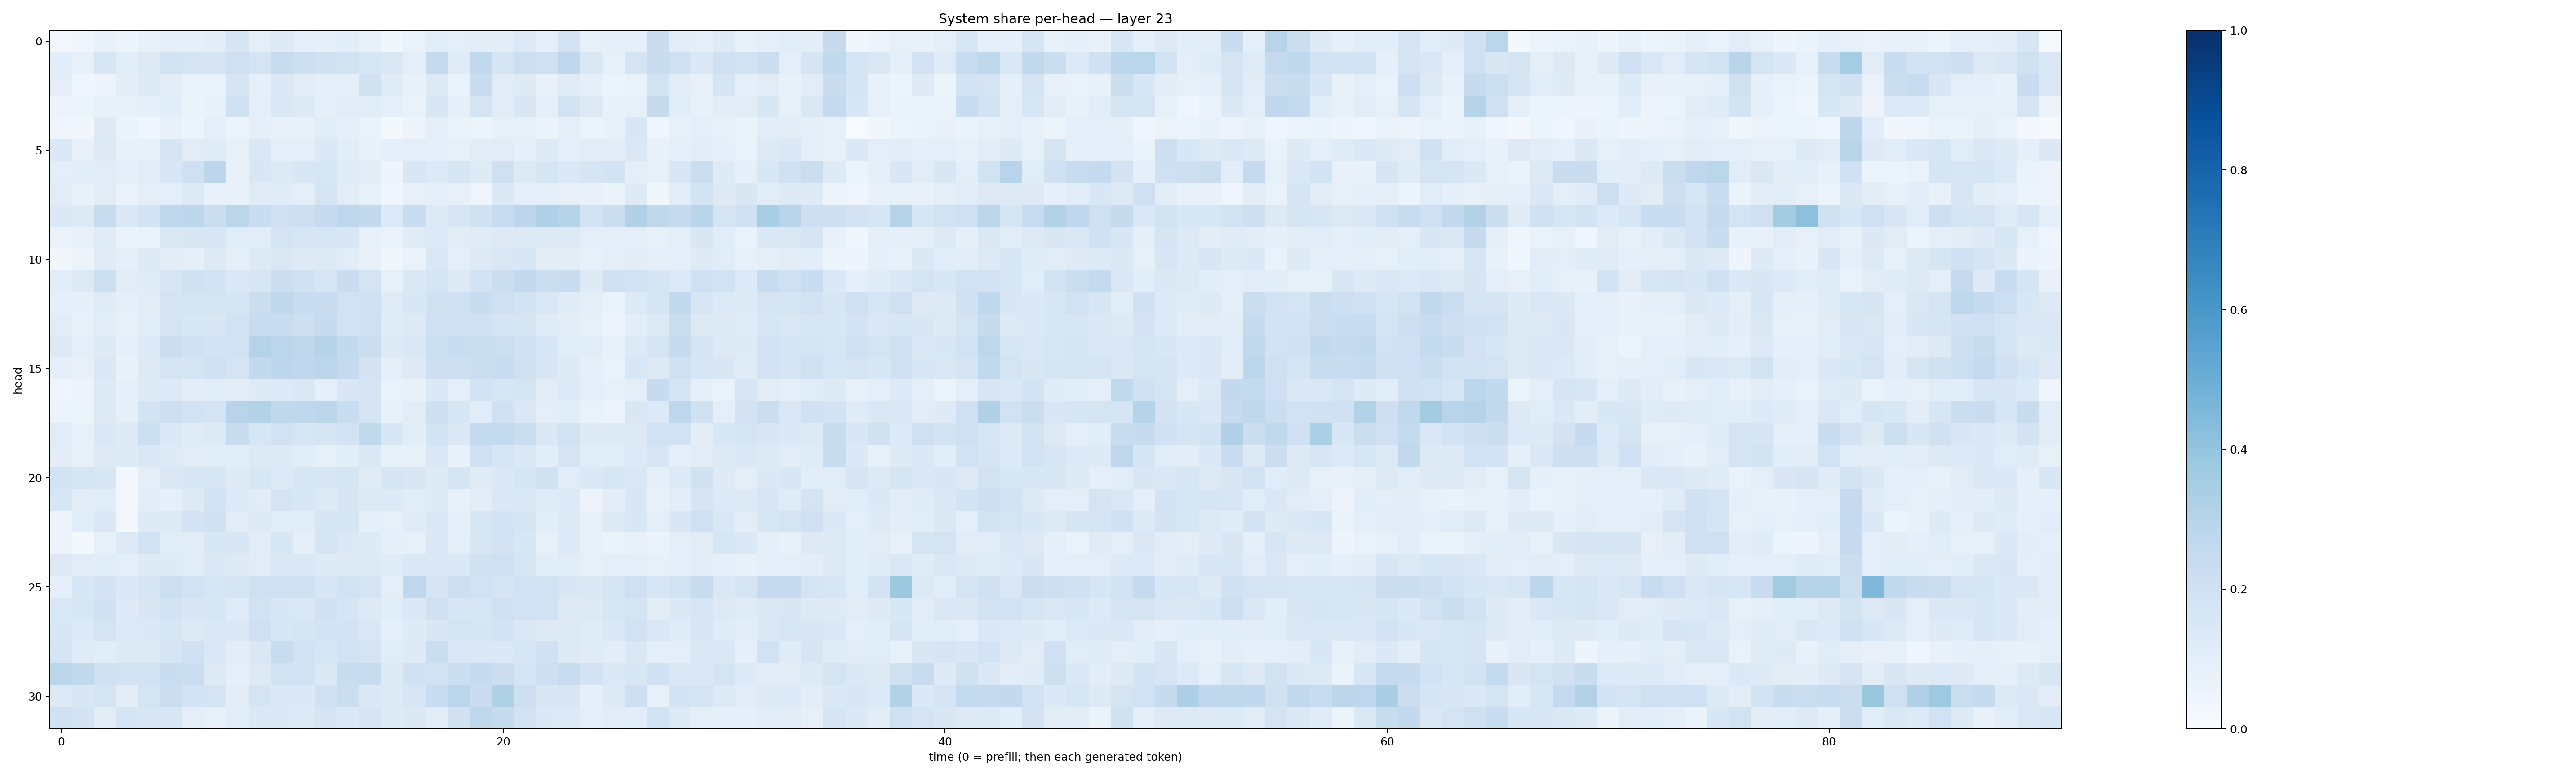

Data behind this chart, as committed beside it:
0.026121777, 0.04616451, 0.07562902, 0.053352244, 0.07388467, 0.086682595, 0.08785127, 0.10315225, 0.16931856, 0.09554194, 0.12894136, 0.10053922, 0.08834317, 0.10647839, 0.071153104, 0.03664632, 0.07003445, 0.11585255, 0.09641813, 0.10212881, 0.10170115, 0.13285793, 0.09518104, 0.18198055
0.1068, 0.07925, 0.164, 0.116, 0.1306, 0.1904, 0.1751, 0.1718, 0.2096, 0.1758, 0.2412, 0.2155, 0.1968, 0.193, 0.1585, 0.1414, 0.09433, 0.2502, 0.1193, 0.2635, 0.1703, 0.2166, 0.2059, 0.275
0.09974, 0.04496, 0.04959, 0.1045, 0.1213, 0.1025, 0.07015, 0.0685, 0.1696, 0.0898, 0.145, 0.1115, 0.09267, 0.08749, 0.1957, 0.1191, 0.0706, 0.1263, 0.06807, 0.234, 0.1127, 0.1246, 0.07804, 0.1204
0.05476, 0.05232, 0.07565, 0.07134, 0.08905, 0.1069, 0.06269, 0.07489, 0.2034, 0.09913, 0.1455, 0.1277, 0.08836, 0.1114, 0.1161, 0.1011, 0.06653, 0.1515, 0.08966, 0.177, 0.1131, 0.1502, 0.09494, 0.1933
0.04149, 0.03272, 0.1309, 0.06468, 0.04123, 0.07255, 0.06181, 0.09609, 0.06066, 0.09298, 0.07479, 0.07152, 0.1159, 0.09119, 0.06933, 0.01899, 0.05584, 0.09761, 0.0663, 0.06192, 0.08541, 0.08484, 0.0643, 0.08736
0.1382, 0.07385, 0.1324, 0.07386, 0.08537, 0.1661, 0.1102, 0.1199, 0.08021, 0.1406, 0.0964, 0.09911, 0.137, 0.1066, 0.07348, 0.09009, 0.09906, 0.08653, 0.08363, 0.1029, 0.1098, 0.08799, 0.1306, 0.09536
0.0941, 0.1094, 0.1096, 0.09321, 0.1111, 0.1538, 0.2042, 0.2785, 0.07444, 0.1487, 0.1262, 0.155, 0.1624, 0.1184, 0.103, 0.04789, 0.1514, 0.1347, 0.1664, 0.1223, 0.2055, 0.1299, 0.1648, 0.1403
0.1117, 0.07812, 0.11, 0.0642, 0.09415, 0.101, 0.1341, 0.07715, 0.07089, 0.1178, 0.1198, 0.09679, 0.1745, 0.1115, 0.08311, 0.04455, 0.08017, 0.09381, 0.08109, 0.04506, 0.1369, 0.09691, 0.08753, 0.07976
0.1377, 0.123, 0.2394, 0.1375, 0.1851, 0.2764, 0.2809, 0.2225, 0.2814, 0.2289, 0.2065, 0.2143, 0.2469, 0.2749, 0.2615, 0.1335, 0.2311, 0.1309, 0.1583, 0.1961, 0.2391, 0.2792, 0.3185, 0.2991
0.06386, 0.07477, 0.119, 0.06289, 0.06899, 0.1479, 0.1523, 0.1589, 0.1139, 0.1136, 0.1762, 0.1593, 0.1624, 0.1526, 0.08039, 0.06478, 0.121, 0.1353, 0.1105, 0.1207, 0.1251, 0.1321, 0.1314, 0.1298
0.0356, 0.05857, 0.118, 0.0899, 0.1275, 0.1034, 0.08988, 0.1317, 0.08688, 0.1289, 0.1455, 0.1222, 0.1267, 0.115, 0.07953, 0.03575, 0.06978, 0.141, 0.09118, 0.127, 0.143, 0.1529, 0.1037, 0.1043
0.106, 0.128, 0.2181, 0.1115, 0.1179, 0.163, 0.1983, 0.1838, 0.1396, 0.1579, 0.2248, 0.1972, 0.1641, 0.2274, 0.1784, 0.07955, 0.147, 0.1683, 0.132, 0.1871, 0.2191, 0.2578, 0.2213, 0.229
0.0922, 0.08634, 0.1199, 0.09055, 0.1112, 0.1758, 0.1726, 0.174, 0.1646, 0.2255, 0.2716, 0.2293, 0.23, 0.1935, 0.2001, 0.1206, 0.1528, 0.1963, 0.1993, 0.2311, 0.2054, 0.1865, 0.1459, 0.1191
0.1109, 0.07843, 0.1069, 0.08023, 0.1171, 0.1742, 0.1543, 0.1495, 0.1927, 0.2396, 0.2334, 0.214, 0.2466, 0.1944, 0.2087, 0.1176, 0.129, 0.203, 0.2025, 0.1987, 0.1708, 0.1701, 0.1184, 0.1028
0.1273, 0.09495, 0.1294, 0.08853, 0.1338, 0.2234, 0.2016, 0.1869, 0.19, 0.3069, 0.2836, 0.2695, 0.2979, 0.2585, 0.2196, 0.131, 0.148, 0.2184, 0.2282, 0.2231, 0.2184, 0.2008, 0.163, 0.1156
0.09038, 0.08089, 0.145, 0.07742, 0.128, 0.1789, 0.1642, 0.1993, 0.1745, 0.2582, 0.2797, 0.2658, 0.2821, 0.2509, 0.1806, 0.0986, 0.1231, 0.2145, 0.213, 0.2217, 0.2275, 0.1967, 0.1493, 0.1215
0.04653, 0.05704, 0.132, 0.0877, 0.129, 0.1348, 0.1038, 0.1139, 0.1132, 0.1238, 0.1341, 0.1447, 0.09078, 0.1501, 0.1783, 0.07013, 0.0759, 0.1395, 0.09737, 0.1867, 0.159, 0.1677, 0.1097, 0.1351
0.05412, 0.05081, 0.1263, 0.08766, 0.1854, 0.2123, 0.1878, 0.178, 0.2934, 0.3125, 0.2734, 0.2671, 0.2791, 0.2333, 0.1732, 0.07275, 0.1118, 0.2139, 0.1604, 0.1159, 0.1994, 0.1465, 0.09569, 0.1089
0.1147, 0.08566, 0.1432, 0.124, 0.2167, 0.1398, 0.1189, 0.1261, 0.2317, 0.1606, 0.188, 0.1592, 0.1684, 0.1813, 0.2636, 0.1606, 0.1067, 0.1848, 0.137, 0.2566, 0.256, 0.2241, 0.1478, 0.1891
0.1023, 0.08051, 0.1285, 0.1219, 0.1481, 0.1238, 0.112, 0.1059, 0.1094, 0.1275, 0.1225, 0.1162, 0.08563, 0.108, 0.1434, 0.08254, 0.08402, 0.1412, 0.07447, 0.2074, 0.1586, 0.138, 0.1068, 0.1723
0.1913, 0.1663, 0.1575, 0.0238, 0.0944, 0.1416, 0.1569, 0.1593, 0.1227, 0.1611, 0.1365, 0.1593, 0.1617, 0.1696, 0.1176, 0.1718, 0.1487, 0.1323, 0.1641, 0.1187, 0.1417, 0.1648, 0.1966, 0.1163
0.1591, 0.103, 0.117, 0.0238, 0.1031, 0.09034, 0.1287, 0.194, 0.1356, 0.1119, 0.1745, 0.1552, 0.1263, 0.1687, 0.125, 0.1353, 0.1144, 0.1228, 0.0729, 0.1021, 0.1412, 0.1472, 0.12, 0.1331
0.05691, 0.1091, 0.1428, 0.03102, 0.1245, 0.1314, 0.1826, 0.1963, 0.1125, 0.1318, 0.1149, 0.115, 0.1668, 0.1658, 0.09287, 0.07991, 0.1179, 0.1423, 0.0902, 0.1622, 0.1809, 0.1698, 0.107, 0.1233
0.05738, 0.01712, 0.08542, 0.1276, 0.1911, 0.1136, 0.1116, 0.1531, 0.154, 0.1099, 0.1606, 0.1013, 0.1743, 0.1403, 0.1214, 0.0904, 0.08209, 0.1426, 0.1001, 0.1513, 0.1818, 0.1546, 0.0852, 0.1353
0.1294, 0.1107, 0.1074, 0.1011, 0.1217, 0.1239, 0.1151, 0.1422, 0.1253, 0.1132, 0.1411, 0.1429, 0.1231, 0.1286, 0.1312, 0.121, 0.1453, 0.1482, 0.1367, 0.1989, 0.2044, 0.1603, 0.1092, 0.1166
0.09368, 0.1525, 0.181, 0.1432, 0.1658, 0.2171, 0.1915, 0.1575, 0.1661, 0.2033, 0.2034, 0.1983, 0.1538, 0.1951, 0.1785, 0.101, 0.2675, 0.1652, 0.2114, 0.1892, 0.1644, 0.1918, 0.1893, 0.1508
0.1406, 0.1565, 0.2008, 0.1262, 0.1492, 0.1849, 0.1501, 0.163, 0.1177, 0.1944, 0.1546, 0.1416, 0.1989, 0.1687, 0.1254, 0.106, 0.137, 0.1982, 0.158, 0.158, 0.1995, 0.1949, 0.1915, 0.1254
0.1528, 0.1332, 0.1729, 0.134, 0.1397, 0.1574, 0.1281, 0.1424, 0.1472, 0.2069, 0.155, 0.1679, 0.1874, 0.1833, 0.1452, 0.09137, 0.1237, 0.151, 0.1721, 0.169, 0.1834, 0.1423, 0.1262, 0.131
0.1646, 0.1173, 0.1075, 0.1256, 0.1321, 0.1681, 0.1997, 0.143, 0.1049, 0.1411, 0.237, 0.1908, 0.1601, 0.191, 0.1755, 0.1159, 0.1216, 0.2203, 0.1463, 0.1411, 0.1397, 0.1588, 0.2002, 0.1285
0.2868, 0.2628, 0.197, 0.1937, 0.1952, 0.2295, 0.2214, 0.1269, 0.08894, 0.1259, 0.1884, 0.1837, 0.1374, 0.2338, 0.2371, 0.1301, 0.1999, 0.1929, 0.2188, 0.2499, 0.2253, 0.1666, 0.211, 0.2375
0.1289, 0.1512, 0.1783, 0.1044, 0.1719, 0.2197, 0.1825, 0.1755, 0.1054, 0.1758, 0.1405, 0.1398, 0.2025, 0.2253, 0.148, 0.1309, 0.1585, 0.2337, 0.2884, 0.2296, 0.3225, 0.2147, 0.1496, 0.1497
0.2022, 0.1829, 0.1129, 0.1683, 0.161, 0.1582, 0.1004, 0.07817, 0.1165, 0.1393, 0.137, 0.1254, 0.1654, 0.1478, 0.179, 0.1217, 0.1374, 0.1117, 0.1973, 0.2704, 0.2452, 0.1929, 0.1378, 0.1351
